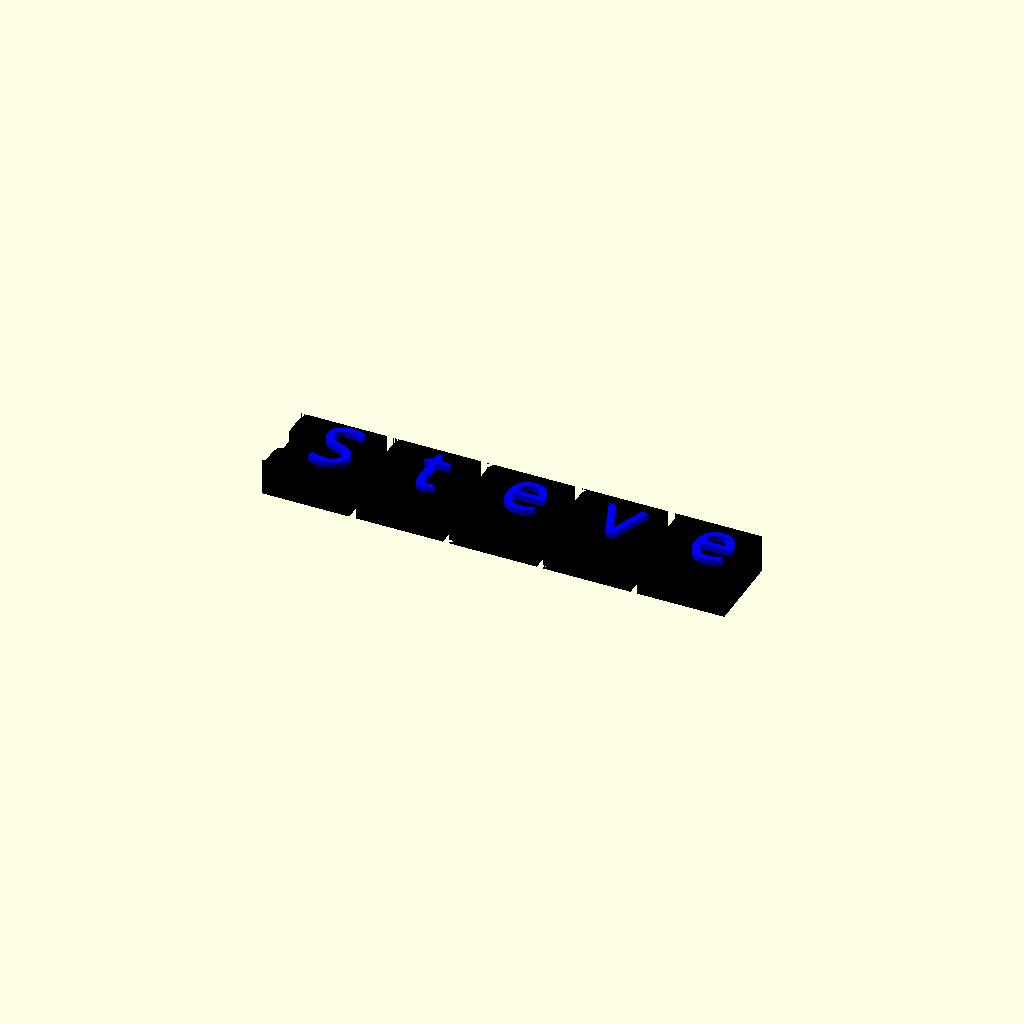
Cell 1: the model at its default parameters.
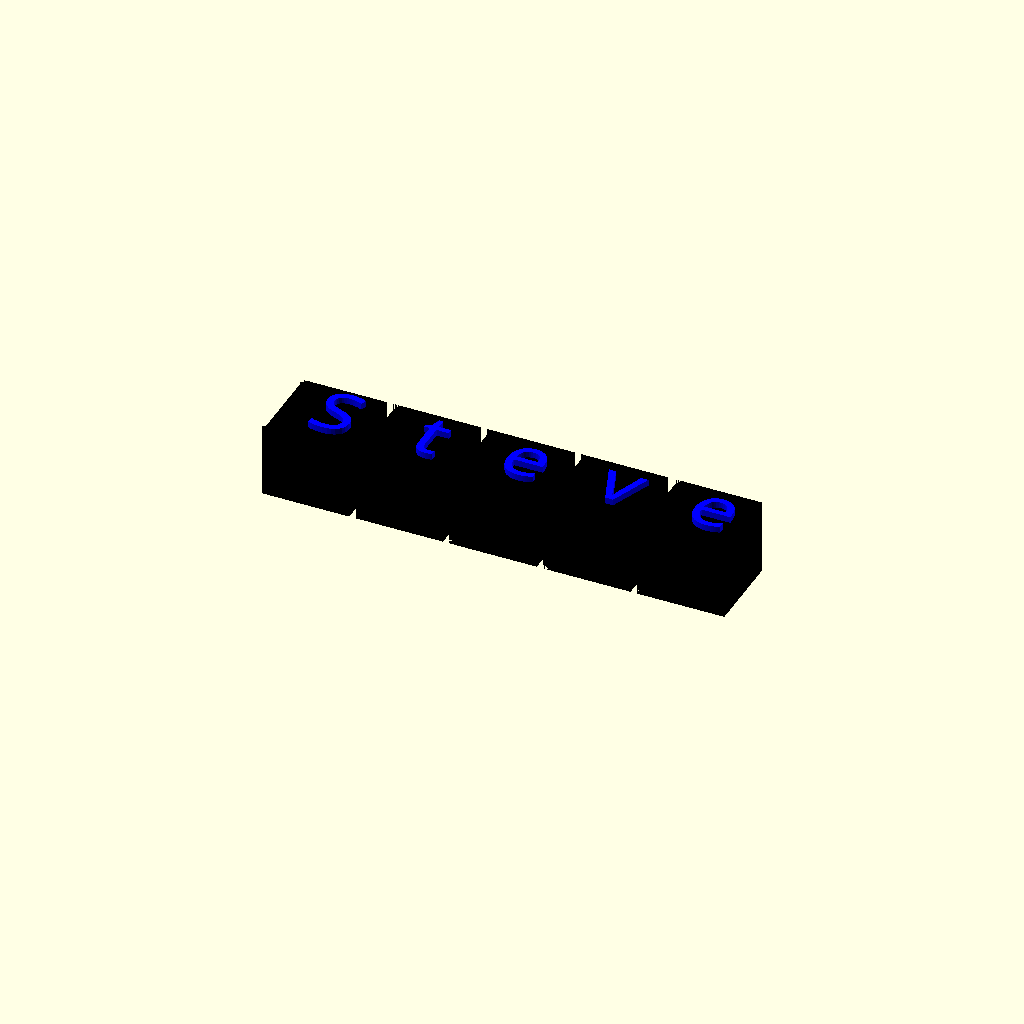
Cell 2: height = 12 (everything else at default).
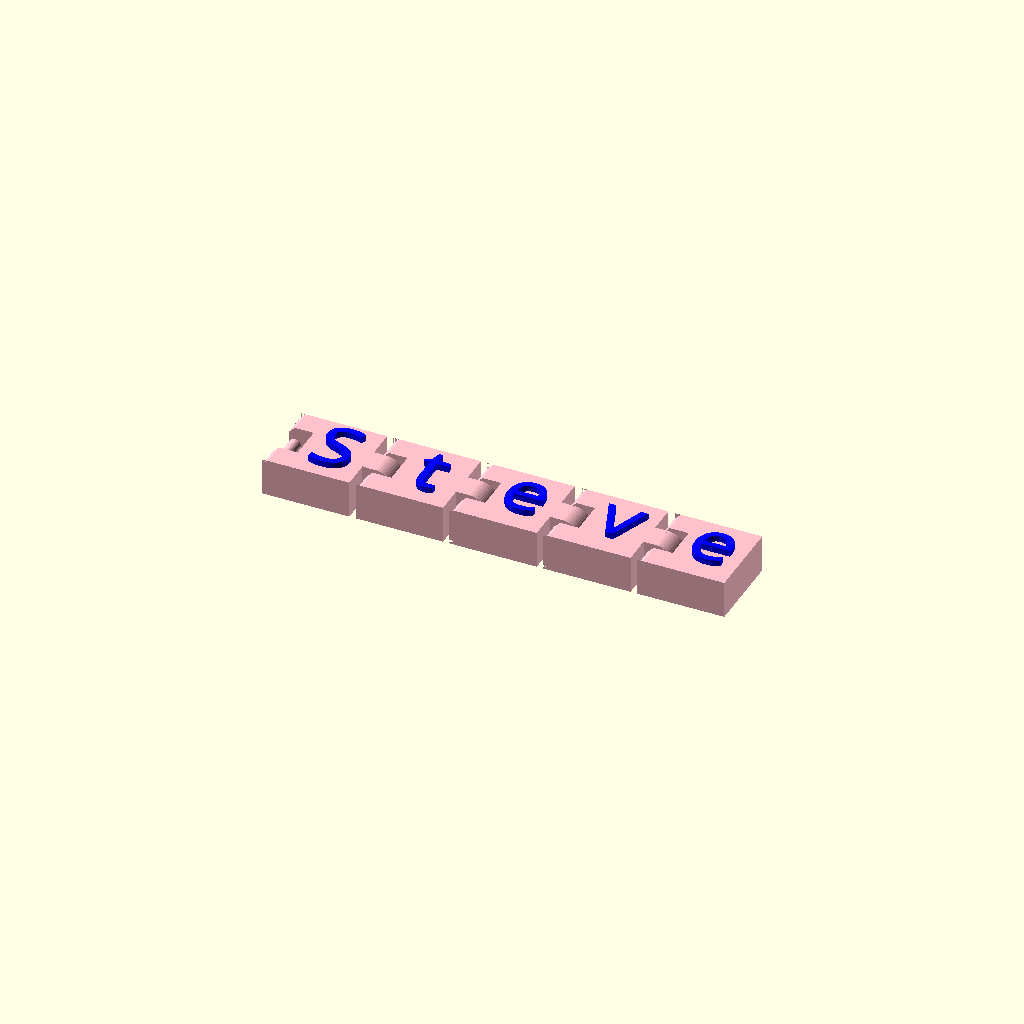
Cell 3: base_color = "Pink" (everything else at default).
All cells are drawn from one camera (rotation 55°, 0°, 25°, orthographic, colour scheme Cornfield), so only the parameter changes between them.
OpenSCAD source file public/openscad/templatev5keicl.scad:
// Created by Alberto Nicas (March 2024)
// Custom Text Keychain Chain v1.0

/* [General] */
// Text to display
text = "Steve";

// Font selector
selected_font = "Bungee"; // [Archivo Black, Bangers, Bungee, Changa One, Bebas Neue, Poppins Black, Sedgwick Ave Display]

// Letter size
letter_size = 9;

// Letter height (positive = raised text, negative = engraved text)
letter_height = 1; // [-12:0.1:5]

// Include ring on first element?
ring_first_element = true; // [true:Yes, false:No]

// Base color
base_color = "Black"; // [Yellow, Blue, Light Blue, Dark Blue, Beige, White, Gray, Brown, Purple, Orange, Black, Pink, Red, Turquoise, Green, Light Green, Dark Green]

// Letter color
letter_color = "Blue"; // [Yellow, Blue, Light Blue, Dark Blue, Beige, White, Gray, Brown, Purple, Orange, Black, Pink, Red, Turquoise, Green, Light Green, Dark Green]

/* [Base Settings] */
height = 6;    // [6:0.5:12] Main rectangle height
width = 13;  
length = 14;

/* [Hidden] */
hole_diameter = 10;
hole_depth = 5.5;
rod_diameter = 2;
space_between_models = 1;
outer_cylinder_diameter = 6;
inner_cylinder_diameter = 3;
cylinder_height = 4;
cylinder_separation = 2;
support_height = 1;
support_length = 2;
chamfer_size = 1; // Chamfer size

// Function to calculate the length of an individual element
function calculate_element_length(is_first) = 
    (is_first && !ring_first_element) ? (length - 2) : length;

// Function to calculate total model length
function calculate_total_length() =
    calculate_element_length(true) + 
    (len(text) - 1) * (length + space_between_models);

// Module to create individual model
module individual_model(letter, is_last = false, is_first = false) {
    
    current_length = (is_first && !ring_first_element) ? length - 2 : length;
    
    text_x = is_first && !ring_first_element ? 
        current_length/2 + 0.6 :
        length/2 + 2;
    
    difference() {
        
        color(base_color) {
            difference() {
                cube([current_length, width, height]);
                
                // Bottom-left chamfer
                translate([-1, 0, 0])
                    rotate([0, 45, 0])
                        cube([chamfer_size * sqrt(2), width, chamfer_size * sqrt(2)]);
                
                // Top-left chamfer
                translate([0, 0, height+1])
                    rotate([0, 135, 0])
                        cube([chamfer_size * sqrt(2), width, chamfer_size * sqrt(2)]);
                
                if (!is_first || ring_first_element) {
                    translate([0, width/2, height/2])
                        rotate([90, 0, 0])
                            translate([0, 0, -hole_depth/2])
                                cylinder(h=hole_depth, d=hole_diameter, $fn=50);
                }
            }

            if (!is_first || ring_first_element) {
                translate([rod_diameter/2, 0, height/2])
                    rotate([-90, 0, 0])
                        cylinder(h=width, d=rod_diameter, $fn=50);
            }

            if (!is_last) {
                translate([current_length + cylinder_separation, width/2 + cylinder_height/2, height/2]) {
                    rotate([90, 0, 0])
                        difference() {
                            cylinder(h=cylinder_height, d=outer_cylinder_diameter, $fn=50);
                            translate([0, 0, -0.1])
                                cylinder(h=cylinder_height + 0.2, d=inner_cylinder_diameter, $fn=50);
                        }
                }

                translate([current_length, width/2 - cylinder_height/2, height/2 + outer_cylinder_diameter/2 - support_height])
                    cube([support_length, cylinder_height, support_height]);

                translate([current_length, width/2 - cylinder_height/2, height/2 - outer_cylinder_diameter/2])
                    cube([support_length, cylinder_height, support_height]);
            }
        }
        
        if (letter_height < 0) {
            color(letter_color)
                translate([text_x, width/2, height + letter_height])
                    linear_extrude(height = abs(letter_height) + 0.01)
                        text(letter, 
                             size = letter_size,
valign = "center",
halign = "center",
font = selected_font);
        }
    }
    
    if (letter_height > 0) {
        color(letter_color)
        translate([text_x, width/2, height])
        linear_extrude(height = letter_height)
        text(letter, 
        size = letter_size,
        valign = "center",
        halign = "center",
        font = selected_font);
    }
}

// Calculate X position
function calculate_position(i) = 
    i == 0 ? 0 :
    ((!ring_first_element ? (length - 2) : length) +
    (i - 1) * (length + space_between_models) +
    space_between_models);

// Center offset
x_offset = -calculate_total_length() / 2;

// Generate models centered
translate([x_offset, -width/2, 0])
    for (i = [0:len(text) - 1]) {
        translate([calculate_position(i), 0, 0])
            individual_model(str(text[i]), 
            i == len(text) - 1,
            i == 0);
    }
Parameter table extracted from the source (name, type, default, range or options):
text: string, default "Steve"
selected_font: string, default "Bungee", options "Archivo Black", "Bangers", "Bungee", "Changa One", "Bebas Neue", "Poppins Black", "Sedgwick Ave Display"
letter_size: number, default 9
letter_height: number, default 1, range -12 to 5, step 0.1
ring_first_element: bool, default true
base_color: string, default "Black", options "Yellow", "Blue", "Light Blue", "Dark Blue", "Beige", "White", "Gray", "Brown", "Purple", "Orange", "Black", "Pink", "Red", "Turquoise", "Green", "Light Green", "Dark Green"
letter_color: string, default "Blue", options "Yellow", "Blue", "Light Blue", "Dark Blue", "Beige", "White", "Gray", "Brown", "Purple", "Orange", "Black", "Pink", "Red", "Turquoise", "Green", "Light Green", "Dark Green"
height: number, default 6, range 6 to 12, step 0.5
width: number, default 13
length: number, default 14
